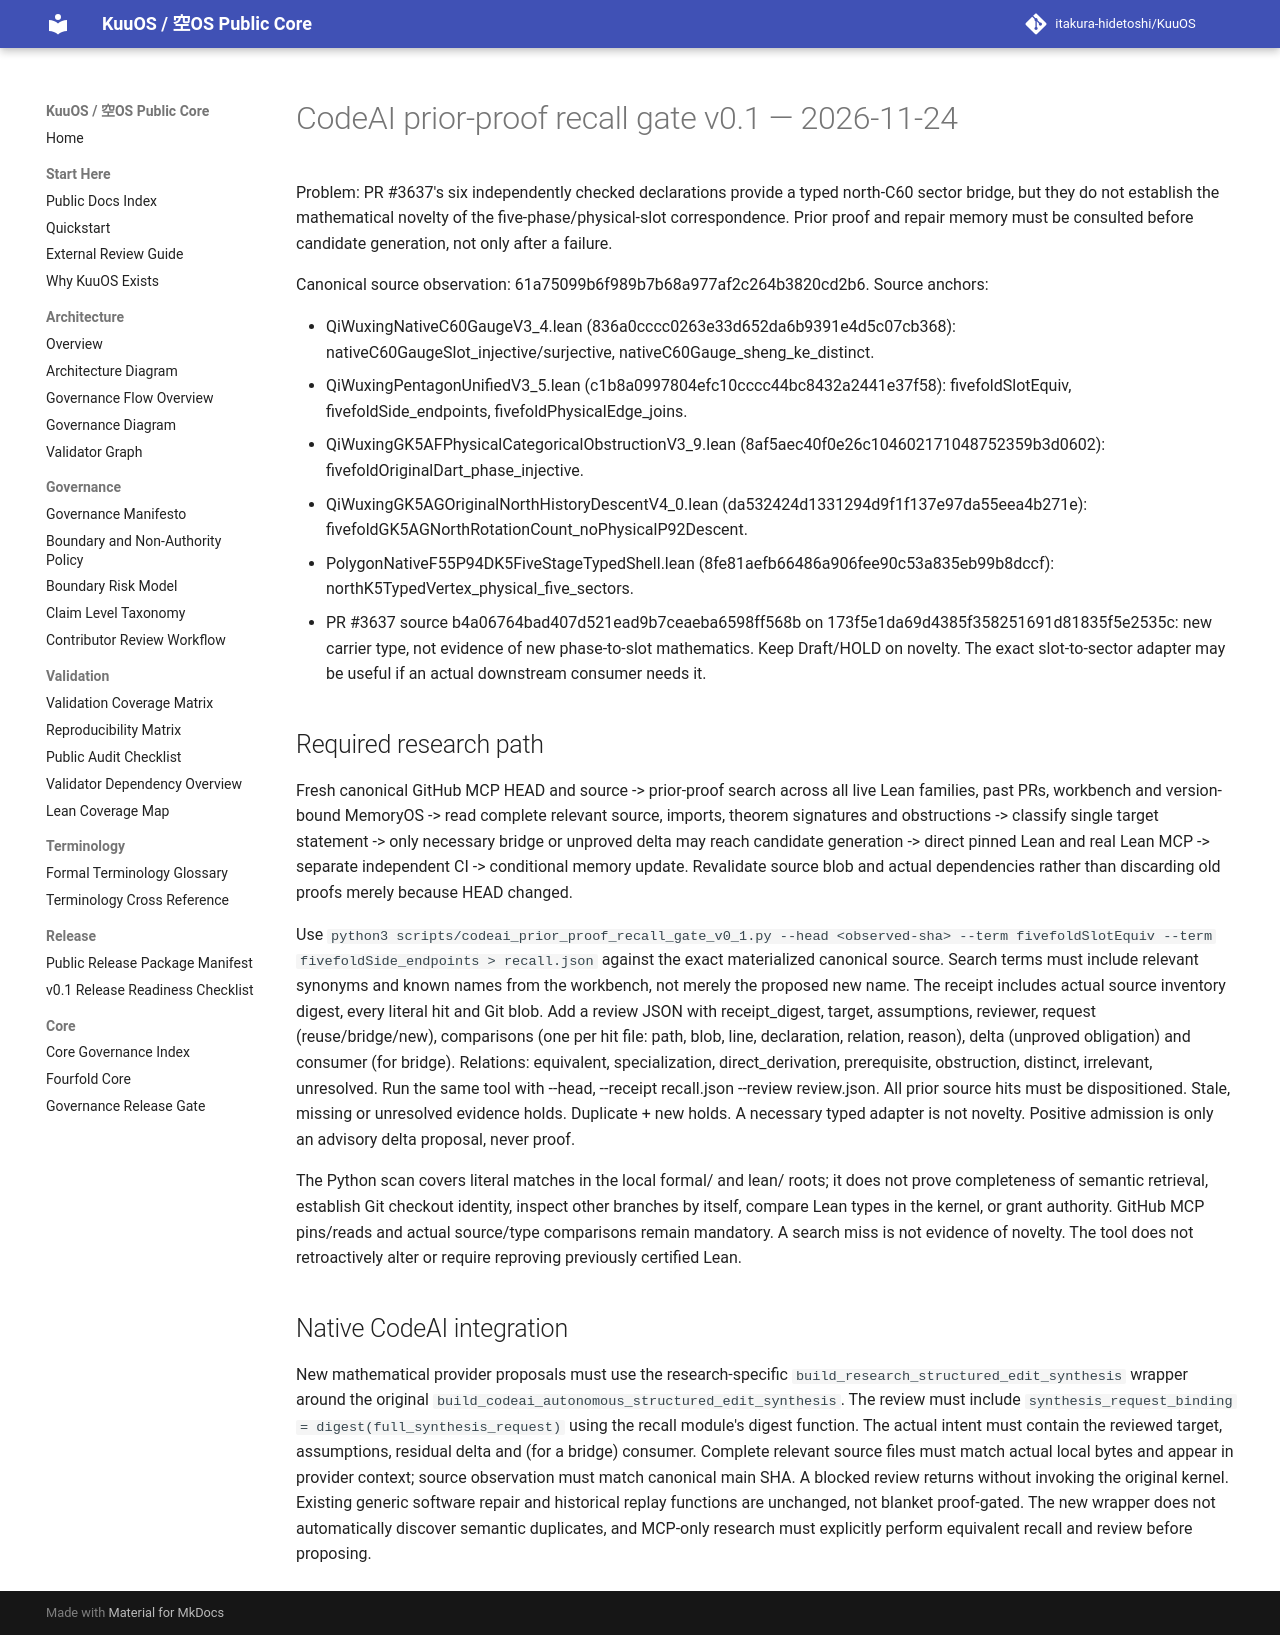

repository: itakura-hidetoshi/KuuOS · page: KUUOS_CODEAI_PRIOR_PROOF_RECALL_GATE_v0_1/index.html · generator: mkdocs

# CodeAI prior-proof recall gate v0.1 — 2026-11-24

Problem: PR #3637's six independently checked declarations provide a typed
north-C60 sector bridge, but they do not establish the mathematical novelty of
the five-phase/physical-slot correspondence. Prior proof and repair memory must
be consulted before candidate generation, not only after a failure.

Canonical source observation: 61a75099b6f989b7b68a977af2c264b3820cd2b6. Source anchors:

- QiWuxingNativeC60GaugeV3_4.lean (836a0cccc0263e33d652da6b9391e4d5c07cb368):
  nativeC60GaugeSlot_injective/surjective, nativeC60Gauge_sheng_ke_distinct.
- QiWuxingPentagonUnifiedV3_5.lean (c1b8a0997804efc10cccc44bc8432a2441e37f58):
  fivefoldSlotEquiv, fivefoldSide_endpoints, fivefoldPhysicalEdge_joins.
- QiWuxingGK5AFPhysicalCategoricalObstructionV3_9.lean
  (8af5aec40f0e26c104602171048752359b3d0602): fivefoldOriginalDart_phase_injective.
- QiWuxingGK5AGOriginalNorthHistoryDescentV4_0.lean
  (da532424d1331294d9f1f137e97da55eea4b271e): fivefoldGK5AGNorthRotationCount_noPhysicalP92Descent.
- PolygonNativeF55P94DK5FiveStageTypedShell.lean
  (8fe81aefb66486a906fee90c53a835eb99b8dccf): northK5TypedVertex_physical_five_sectors.
- PR #3637 source b4a06764bad407d521ead9b7ceaeba6598ff568b on
  173f5e1da69d4385f358251691d81835f5e2535c: new carrier type, not evidence of
  new phase-to-slot mathematics. Keep Draft/HOLD on novelty. The exact
  slot-to-sector adapter may be useful if an actual downstream consumer needs it.

## Required research path

Fresh canonical GitHub MCP HEAD and source -> prior-proof search across all live
Lean families, past PRs, workbench and version-bound MemoryOS -> read complete
relevant source, imports, theorem signatures and obstructions -> classify
single target statement -> only necessary bridge or unproved delta may reach
candidate generation -> direct pinned Lean and real Lean MCP -> separate
independent CI -> conditional memory update. Revalidate source blob and actual
dependencies rather than discarding old proofs merely because HEAD changed.

Use `python3 scripts/codeai_prior_proof_recall_gate_v0_1.py --head <observed-sha>
--term fivefoldSlotEquiv --term fivefoldSide_endpoints > recall.json` against
the exact materialized canonical source. Search terms must include relevant
synonyms and known names from the workbench, not merely the proposed new name.
The receipt includes actual source inventory digest, every literal hit and
Git blob. Add a review JSON with receipt_digest, target, assumptions, reviewer,
request (reuse/bridge/new), comparisons (one per hit file: path, blob, line,
declaration, relation, reason), delta (unproved obligation) and consumer (for
bridge). Relations: equivalent, specialization, direct_derivation,
prerequisite, obstruction, distinct, irrelevant, unresolved.
Run the same tool with --head, --receipt recall.json --review review.json.
All prior source hits must be dispositioned. Stale, missing or unresolved
evidence holds. Duplicate + new holds. A necessary typed adapter is not
novelty. Positive admission is only an advisory delta proposal, never proof.

The Python scan covers literal matches in the local formal/ and lean/ roots;
it does not prove completeness of semantic retrieval, establish Git checkout
identity, inspect other branches by itself, compare Lean types in the kernel,
or grant authority. GitHub MCP pins/reads and actual source/type comparisons
remain mandatory. A search miss is not evidence of novelty. The tool does
not retroactively alter or require reproving previously certified Lean.

## Native CodeAI integration

New mathematical provider proposals must use the research-specific
`build_research_structured_edit_synthesis` wrapper around the original
`build_codeai_autonomous_structured_edit_synthesis`. The review must include
`synthesis_request_binding = digest(full_synthesis_request)` using the recall
module's digest function. The actual intent must contain the reviewed target,
assumptions, residual delta and (for a bridge) consumer. Complete relevant
source files must match actual local bytes and appear in provider context;
source observation must match canonical main SHA. A blocked review returns
without invoking the original kernel. Existing generic software repair and
historical replay functions are unchanged, not blanket proof-gated. The new
wrapper does not automatically discover semantic duplicates, and MCP-only
research must explicitly perform equivalent recall and review before proposing.
